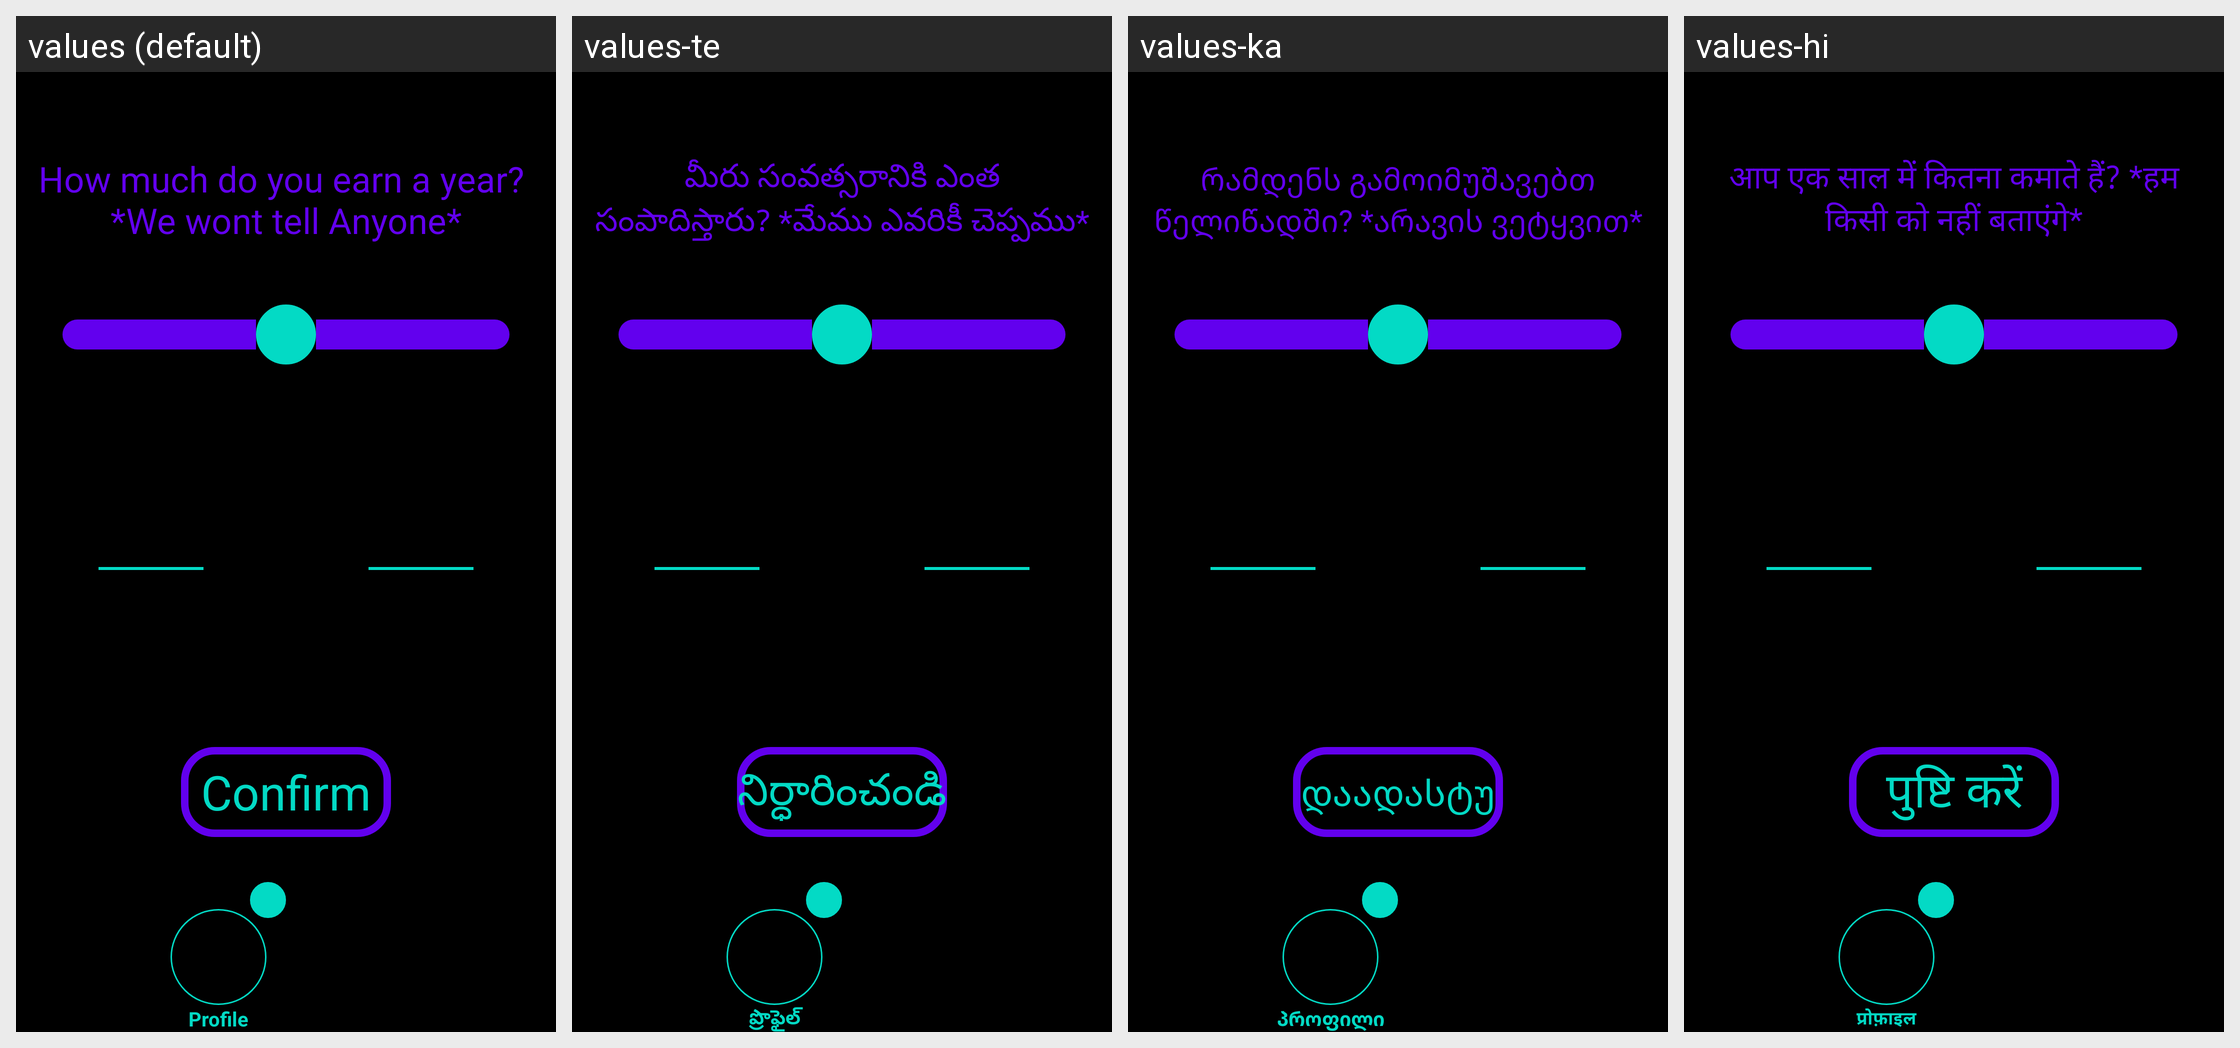

The same Android screen rendered under several of its app's locales, left to right. List the strings drawn on it with the default value and each locale's translation.
Android screen res/layout/activity_profile_income.xml rendered under 4 locales, left to right: values (default), values-te, values-ka, values-hi. Device: Nexus 5 (rendered at 1080×1920; each locale shown at half size, 540×960, under a caption strip naming it); theme Theme.Amore.
Other locales in the repository, not shown: values-af, values-ar, values-be, values-bg, values-bn, values-ca, values-cs, values-cy, values-da, values-de, values-el, values-en, values-eo, values-es, values-et, values-fa, values-fi, values-fr, values-ga, values-gl, values-gu, values-hr, values-ht, values-hu, values-in, values-is, values-it, values-iw, values-ja, values-kn, values-ko, values-lt, values-lv, values-mk, values-mr, values-ms, values-mt, values-nl, values-no, values-pl, values-pt, values-ro, values-ru, values-sk, values-sl, values-sq, values-sv, values-sw, values-ta, values-th, values-tr, values-uk, values-ur, values-vi, values-zh.
Strings drawn on this screen, with the default value and each locale's value (text and hints the layout hard-codes, and strings that could not be matched under every locale, appear in the picture but are not listed):

profile_income
  values: How much do you earn a year? 
      *We wont tell Anyone*
  values-te: మీరు సంవత్సరానికి ఎంత సంపాదిస్తారు? *మేము ఎవరికీ చెప్పము*
  values-ka: რამდენს გამოიმუშავებთ წელიწადში? *არავის ვეტყვით*
  values-hi: आप एक साल में कितना कमाते हैं? *हम किसी को नहीं बताएंगे*

confirm
  values: Confirm
  values-te: నిర్ధారించండి
  values-ka: დაადასტურეთ
  values-hi: पुष्टि करें

profile
  values: Profile
  values-te: ప్రొఫైల్
  values-ka: პროფილი
  values-hi: प्रोफ़ाइल
